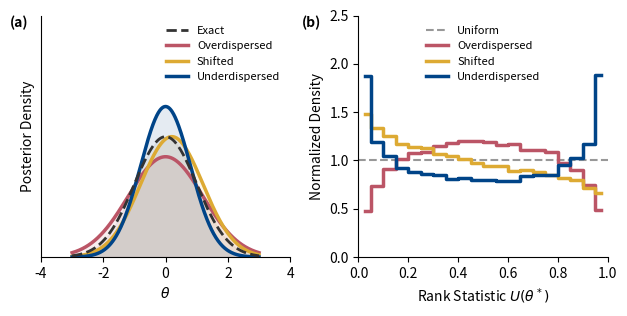

This chart was generated by the following Python code: (Note: this script raises an exception after producing the figure.)
import numpy as np
import matplotlib.pyplot as plt
from scipy import stats

# --- 1. Simulation Settings ---
np.random.seed(42) 
N_sim = 40000        # High count for smooth histograms
L = 19               # Rank bins (0 to 19)
sigma_true = 1.0     # Ground Truth Noise

# Generate Ground Truth Data
# theta ~ U(-2, 2)
thetas = np.random.uniform(-2, 2, N_sim)
# x ~ N(theta, sigma_true)
xs = np.random.normal(thetas, sigma_true)

# --- 2. Define Approximate Posteriors q(theta|x) ---
params = {
    'Exact':          {'bias': 0.0, 'scale_fac': 1.0},
    'Shifted':        {'bias': 0.2, 'scale_fac': 1.0}, 
    'Overdispersed':  {'bias': 0.0, 'scale_fac': 1.2}, 
    'Underdispersed': {'bias': 0.0, 'scale_fac': 0.8}  
}

# --- 3. Compute SBC Ranks ---
ranks = {}
for name, p in params.items():
    bias = p['bias']
    sigma_model = sigma_true * p['scale_fac']
    
    # Calculate Rank Statistic (Probability Integral Transform)
    u = stats.norm.cdf(thetas, loc=xs + bias, scale=sigma_model)
    ranks[name] = u

# --- 4. Plotting ---
colors = {
    'Exact': '#333333',          # Dark Grey
    'Shifted': '#DDAA33',        # Mustard
    'Overdispersed': '#BB5566',  # Rose
    'Underdispersed': '#004488'  # Dark Blue
}

fig, axes = plt.subplots(1, 2, figsize=(6.3, 3.2))

# STYLE
plt.rcParams.update({
    'font.size': 8,
    'axes.labelsize': 9,
    'axes.titlesize': 10,
    'legend.fontsize': 8,
    'font.family': 'sans-serif' 
})

# === LEFT PANEL: Posterior Densities ===
ax0 = axes[0]
x_vis = 0.0 # Visualize for observation x=0
t_grid = np.linspace(-3, 3, 500)

# 1. Exact (Reference)
p_ref = params['Exact']
pdf_ref = stats.norm.pdf(t_grid, loc=x_vis, scale=sigma_true)
ax0.plot(t_grid, pdf_ref, color=colors['Exact'], ls='--', lw=2.0, label='Exact', zorder=10)
ax0.fill_between(t_grid, pdf_ref, color=colors['Exact'], alpha=0.05)

# 2. Deviations
for name in ['Overdispersed', 'Shifted', 'Underdispersed']:
    p = params[name]
    pdf = stats.norm.pdf(t_grid, loc=x_vis + p['bias'], scale=sigma_true * p['scale_fac'])
    ax0.plot(t_grid, pdf, color=colors[name], lw=2.5, label=name)
    ax0.fill_between(t_grid, pdf, color=colors[name], alpha=0.1)

ax0.set_xlabel(r'$\theta$')
ax0.set_ylabel('Posterior Density')
ax0.set_yticks([]) 
ax0.set_xlim(-4, 4.)
ax0.set_ylim(0, 0.8)
ax0.spines['top'].set_visible(False)
ax0.spines['right'].set_visible(False)
ax0.legend(loc='upper right', frameon=False)
ax0.text(-0.05, 1.0, '(a)', transform=ax0.transAxes, fontweight='bold', fontsize=10, va='top', ha='right')


# === RIGHT PANEL: Rank Histograms ===
ax1 = axes[1]
n_bins = 20
bin_edges = np.linspace(0, 1, n_bins + 1)
bin_centers = 0.5 * (bin_edges[1:] + bin_edges[:-1])

# 1. Reference Line
ax1.axhline(1.0, color=colors['Exact'], ls='--', lw=1.5, alpha=0.5, label='Uniform')

# 2. Deviations
for name in ['Overdispersed', 'Shifted', 'Underdispersed']:
    # Compute histogram density
    hist, _ = np.histogram(ranks[name], bins=bin_edges, density=True)
    # Plot stepped line (ADDED LABEL HERE)
    ax1.step(bin_centers, hist, where='mid', color=colors[name], lw=2.5, label=name)

ax1.set_xlabel(r'Rank Statistic $U(\theta^*)$')
ax1.set_ylabel('Normalized Density')
ax1.set_ylim(0.0, 2.5)
ax1.set_xlim(0, 1)
ax1.spines['top'].set_visible(False)
ax1.spines['right'].set_visible(False)

# ADDED LEGEND (Replacing annotations)
# 'upper center' is usually safest for SBC plots to avoid the "horns" of the U-shape
ax1.legend(loc='upper center', frameon=False, ncol=1, columnspacing=1.0)

ax1.text(-0.15, 1.0, '(b)', transform=ax1.transAxes, fontweight='bold', fontsize=10, va='top', ha='right')

plt.tight_layout()
plt.savefig('figures/fig_sbc.pdf', format='pdf', bbox_inches='tight')
plt.show()